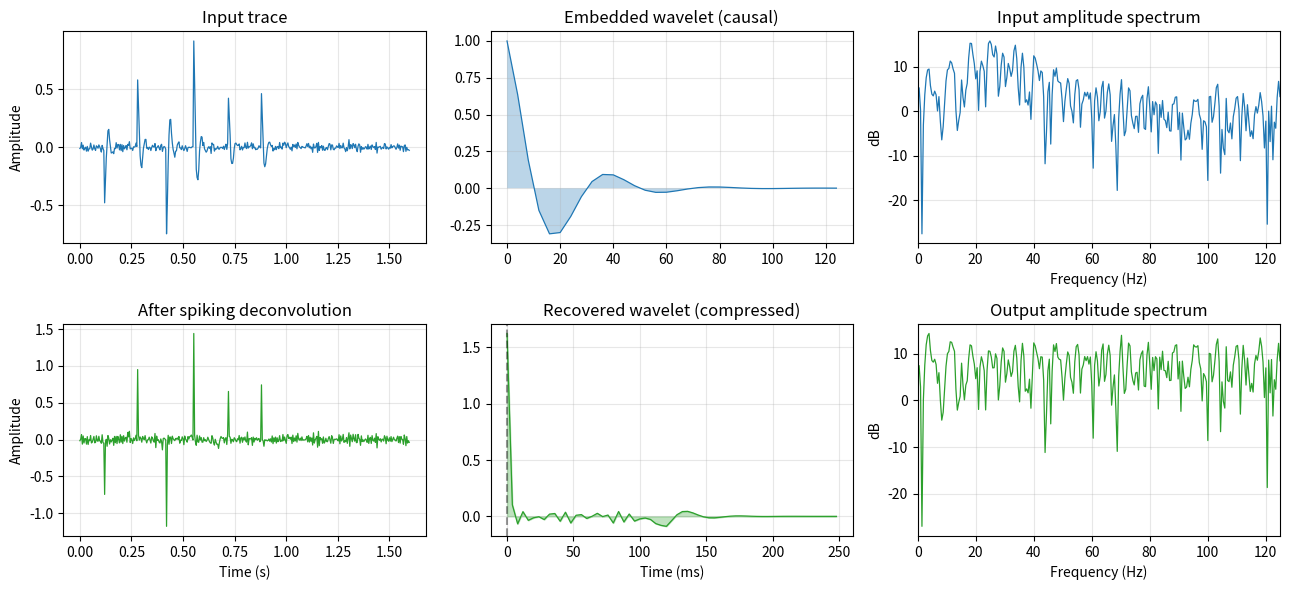

The script that saved this image: (Note: this script raises an exception after producing the figure.)
"""
Spiking deconvolution on a synthetic trace.

Top row: input trace, embedded wavelet (causal, minimum-phase-like),
         input amplitude spectrum.
Bottom row: deconvolved output (mode="full", time-aligned), recovered
            wavelet (operator@wavelet), output amplitude spectrum.

Uses the same clean causal-wavelet design as plot_predictive_decon.py.
"""

import matplotlib.pyplot as plt
import numpy as np
from numpy.linalg import solve


def causal_wavelet(n: int, dt: float, f0: float = 25.0,
                   alpha: float = 60.0) -> np.ndarray:
    """
    Causal one-sided wavelet with peak at time zero.

        w(t) = exp(-alpha * t) * cos(2 * pi * f0 * t),   t >= 0
    """
    tw = np.arange(n) * dt
    w = np.exp(-alpha * tw) * np.cos(2 * np.pi * f0 * tw)
    w[0] = 1.0
    return w / np.max(np.abs(w))


def wiener_spiking_operator(x: np.ndarray, n_op: int,
                            eps: float) -> np.ndarray:
    """Design a Wiener spiking deconvolution operator (minimum delay)."""
    n = len(x)
    acorr = np.correlate(x, x, mode="full")[n - 1:]   # lags 0 … n-1
    R = np.array([[acorr[abs(i - j)] for j in range(n_op)] for i in range(n_op)])
    R += eps * np.eye(n_op) * acorr[0]
    d = np.zeros(n_op)
    d[0] = acorr[0]
    f = solve(R, d)
    return f


def amplitude_spectrum(
    sig: np.ndarray, dt: float
) -> tuple[np.ndarray, np.ndarray]:
    nfft = max(512, len(sig))
    spec = np.abs(np.fft.rfft(sig, n=nfft))
    freq = np.fft.rfftfreq(nfft, dt)
    return freq, spec


def main() -> None:
    # ----- Parameters ---------------------------------------------------
    dt = 0.004                         # sampling interval (s)
    n_trace = 400                      # number of trace samples
    t_trace = np.arange(n_trace) * dt

    # Causal wavelet (same family as predictive-decon figure)
    n_w = 32                           # 128 ms @ 4 ms
    w = causal_wavelet(n_w, dt, f0=25.0, alpha=60.0)

    # Reflectivity — sparse spikes at known times
    np.random.seed(3)
    r = np.zeros(n_trace)
    spike_times = [0.12, 0.28, 0.42, 0.55, 0.72, 0.88]
    for t in spike_times:
        idx = int(round(t / dt))
        if 0 <= idx < n_trace:
            r[idx] = np.random.choice([-1, 1]) * np.random.uniform(0.4, 1.0)

    # Trace = reflectivity * wavelet + noise
    x = np.convolve(r, w, mode="full")[:n_trace]
    x += 0.02 * np.random.randn(n_trace)

    # ----- Spiking deconvolution ---------------------------------------
    n_op = 32
    f = wiener_spiking_operator(x, n_op=n_op, eps=0.01)

    # Apply operator with full convolution and keep time-aligned portion
    y = np.convolve(x, f, mode="full")[:n_trace]

    # Recovered wavelet = operator applied to the embedded wavelet
    recovered = np.convolve(w, f, mode="full")[:80]

    # ----- Plot ---------------------------------------------------------
    t_w = np.arange(len(w)) * dt * 1000
    t_rec = np.arange(len(recovered)) * dt * 1000

    fig, axes = plt.subplots(2, 3, figsize=(13, 6))

    # --- Row 0 ----------------------------------------------------------
    # Input trace
    ax = axes[0, 0]
    ax.plot(t_trace, x, "C0-", lw=0.9)
    ax.set_title("Input trace")
    ax.set_ylabel("Amplitude")
    ax.grid(True, alpha=0.3)

    # Embedded wavelet
    ax = axes[0, 1]
    ax.plot(t_w, w, "C0-", lw=0.9)
    ax.fill_between(t_w, w, alpha=0.3)
    ax.set_title("Embedded wavelet (causal)")
    ax.grid(True, alpha=0.3)

    # Input amplitude spectrum
    ax = axes[0, 2]
    freq, spec = amplitude_spectrum(x, dt)
    ax.plot(freq, 20 * np.log10(spec + 1e-12), "C0-", lw=0.9)
    ax.set_title("Input amplitude spectrum")
    ax.set_xlabel("Frequency (Hz)")
    ax.set_ylabel("dB")
    ax.set_xlim(0, 125)
    ax.grid(True, alpha=0.3)

    # --- Row 1 ----------------------------------------------------------
    # Deconvolved trace
    ax = axes[1, 0]
    ax.plot(t_trace, y, "C2-", lw=0.9)
    ax.set_title("After spiking deconvolution")
    ax.set_xlabel("Time (s)")
    ax.set_ylabel("Amplitude")
    ax.grid(True, alpha=0.3)

    # Recovered (compressed) wavelet
    ax = axes[1, 1]
    ax.plot(t_rec, recovered, "C2-", lw=0.9)
    ax.fill_between(t_rec, recovered, alpha=0.3, color="C2")
    ax.axvline(x=0, color="k", ls="--", alpha=0.4)
    ax.set_title("Recovered wavelet (compressed)")
    ax.set_xlabel("Time (ms)")
    ax.grid(True, alpha=0.3)

    # Output amplitude spectrum
    ax = axes[1, 2]
    freq, spec = amplitude_spectrum(y, dt)
    ax.plot(freq, 20 * np.log10(spec + 1e-12), "C2-", lw=0.9)
    ax.set_title("Output amplitude spectrum")
    ax.set_xlabel("Frequency (Hz)")
    ax.set_ylabel("dB")
    ax.set_xlim(0, 125)
    ax.grid(True, alpha=0.3)

    fig.tight_layout()
    fig.savefig("figures/term01_lec06/term01_lec06_spiking_decon.png",
                dpi=200)
    plt.close(fig)
    print("Saved figures/term01_lec06/term01_lec06_spiking_decon.png")


if __name__ == "__main__":
    main()
